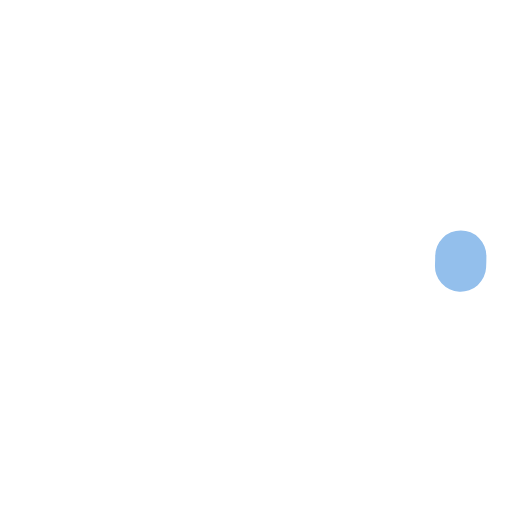
t = 0.00 s
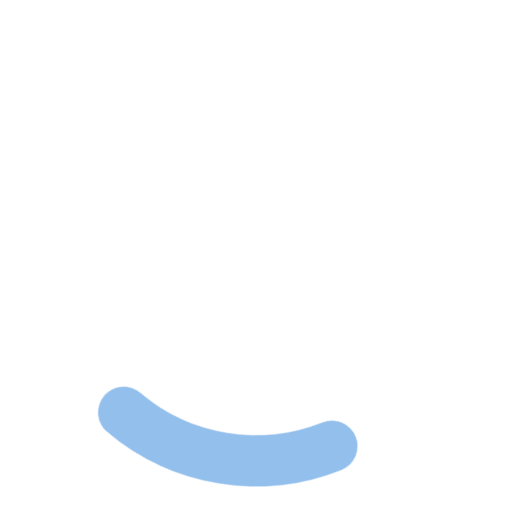
t = 0.25 s
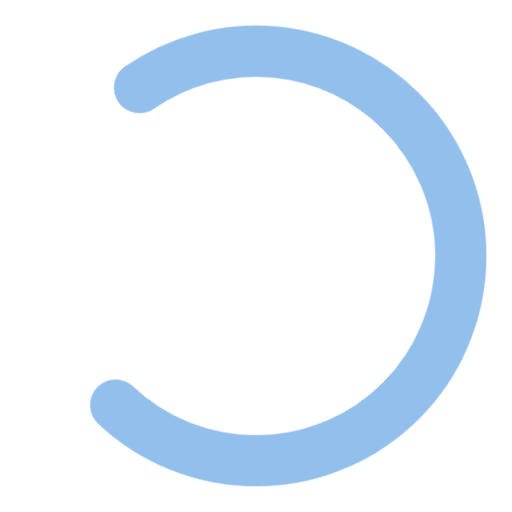
t = 0.75 s
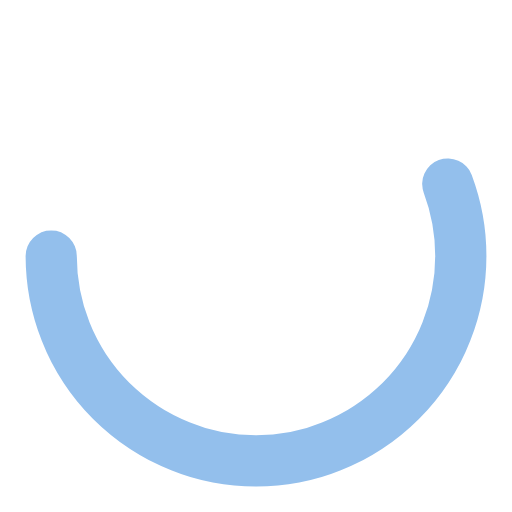
t = 1.00 s
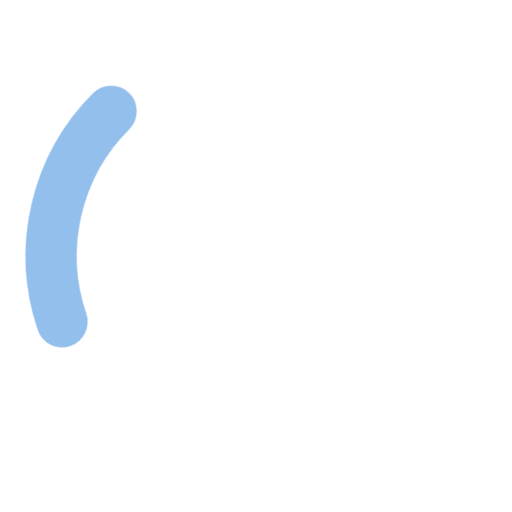
t = 1.25 s
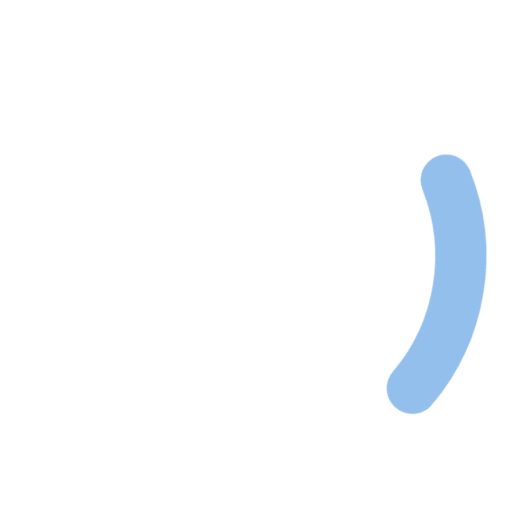
t = 1.75 s

The animated SVG that drew these frames (rendered in a browser with its animation timeline set to each time). Animation: 4 CSS @keyframes rules; one cycle of 2.00 s, repeats indefinitely.

<svg 
data-name="Layer 1"
xmlns="http://www.w3.org/2000/svg"
class="spinner" 
width="100%" 
viewBox="0 0 50 50">
  <style>
    .spinner {
  -webkit-animation: rotate 2s linear infinite;
          animation: rotate 2s linear infinite;
}
.spinner .path {
  stroke: #93bfec;
  stroke-linecap: round;
  -webkit-animation: dash 1.5s ease-in-out infinite;
          animation: dash 1.5s ease-in-out infinite;
}

@-webkit-keyframes rotate {
  100% {
    transform: rotate(360deg);
  }
}

@keyframes rotate {
  100% {
    transform: rotate(360deg);
  }
}
@-webkit-keyframes dash {
  0% {
    stroke-dasharray: 1, 150;
    stroke-dashoffset: 0;
  }
  50% {
    stroke-dasharray: 90, 150;
    stroke-dashoffset: -35;
  }
  100% {
    stroke-dasharray: 90, 150;
    stroke-dashoffset: -124;
  }
}
@keyframes dash {
  0% {
    stroke-dasharray: 1, 150;
    stroke-dashoffset: 0;
  }
  50% {
    stroke-dasharray: 90, 150;
    stroke-dashoffset: -35;
  }
  100% {
    stroke-dasharray: 90, 150;
    stroke-dashoffset: -124;
  }
}
  </style>
  <circle class="path" cx="25" cy="25" r="20" fill="none" stroke-width="5"></circle>
</svg>
